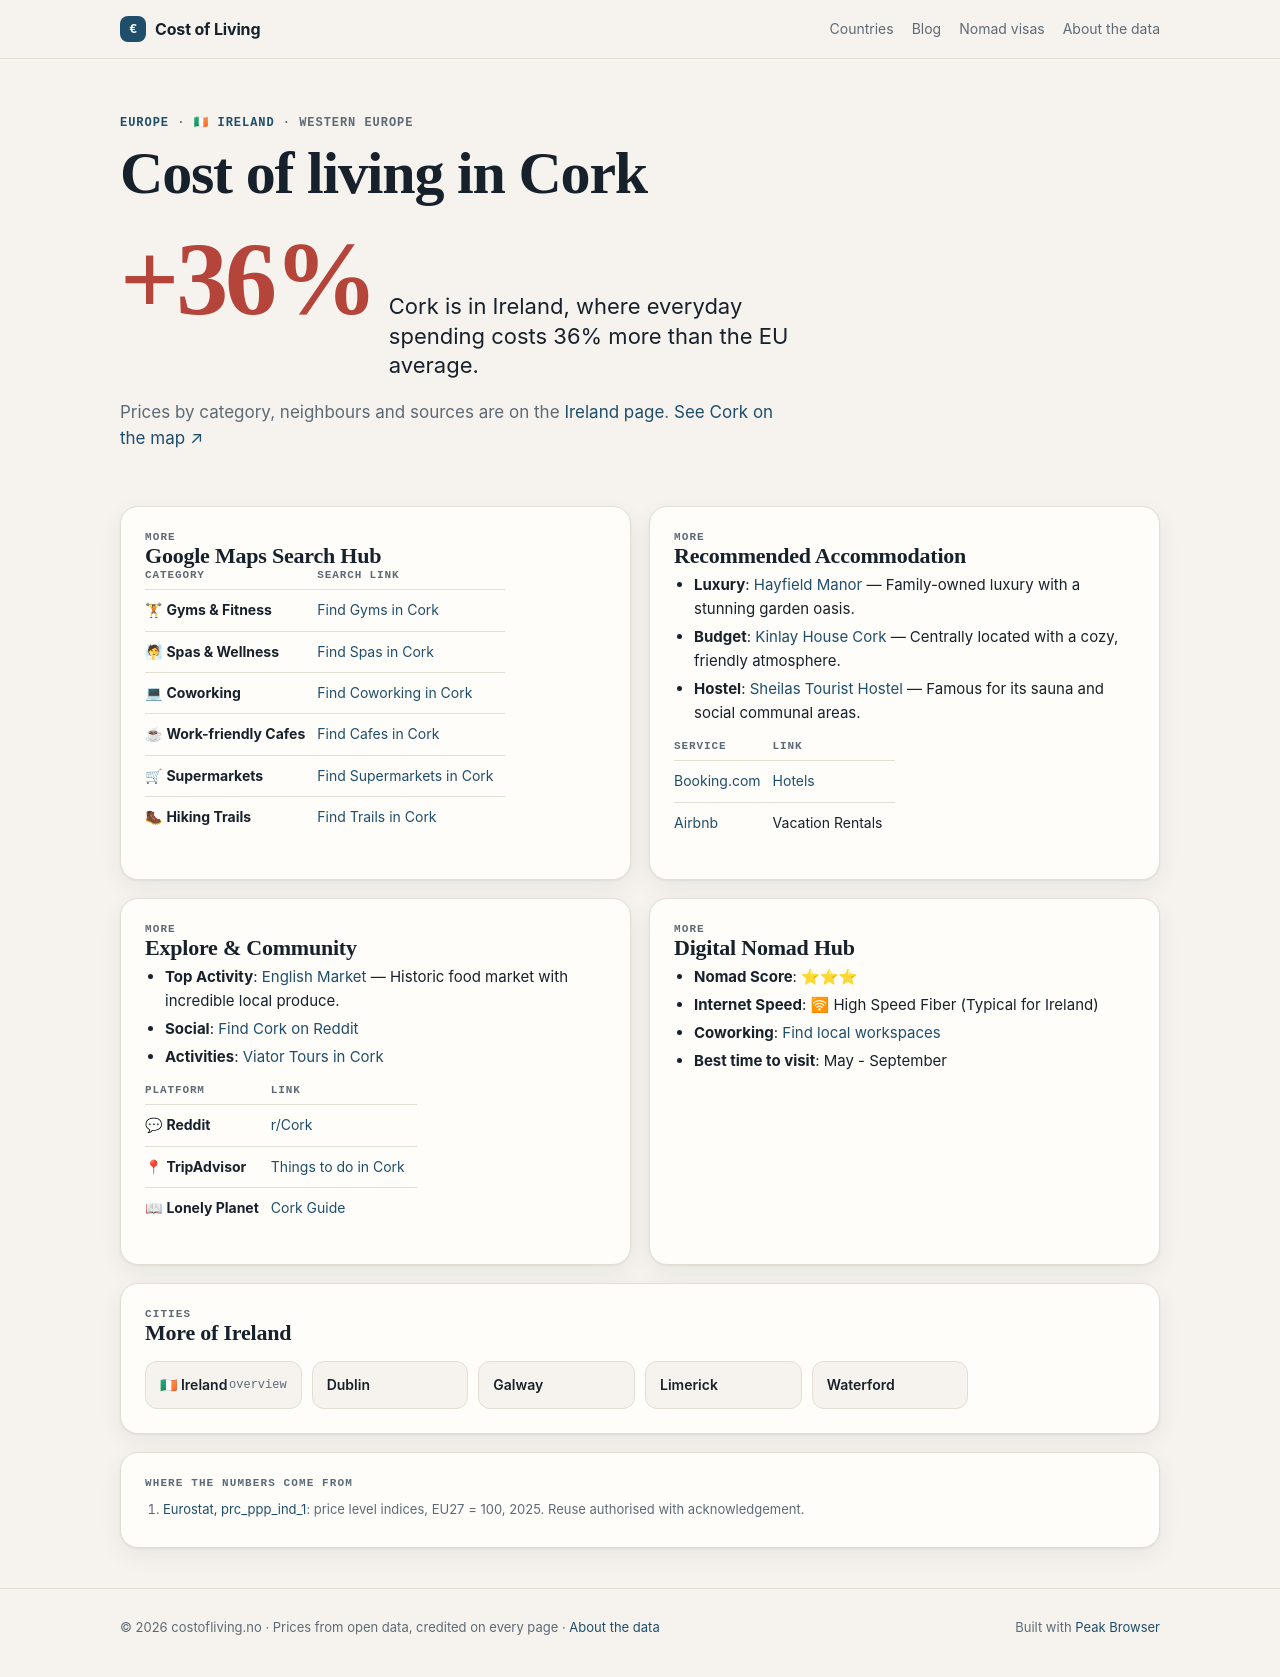

repository: Designrpros/CostOfLiving · page: ireland/cities/cork/index.html · generator: mkdocs

---
title: 🏙 Cork - Ireland
description: Cost of Living in Cork
---

# 🏙 Cork

<iframe width="100%" height="300" frameborder="0" scrolling="no" marginheight="0" marginwidth="0" src="https://maps.google.com/maps?q=Cork,Ireland&t=&z=12&ie=UTF8&iwloc=&output=embed"></iframe>

## 📊 Cost of Living

| Category | Price | EUR |
|----------|-------|-----|
| Rent (center) | 1,400€ | ~1,400€ |
| Meal | 15€ | ~15€ |
| Beer (0.5L) | 5.50€ | ~5.50€ |
| Cappuccino | 4€ | ~4€ |
| Transport | 2.80€ | ~2.80€ |
| Cinema | 11€ | ~11€ |

## 📍 Google Maps Search Hub

| Category | Search Link |
|----------|-------------|
| 🏋 **Gyms & Fitness** | [Find Gyms in Cork](https://www.google.com/maps/search/Gym+and+Workout+in+Cork) |
| 🧖 **Spas & Wellness** | [Find Spas in Cork](https://www.google.com/maps/search/Spa+and+Wellness+in+Cork) |
| 💻 **Coworking** | [Find Coworking in Cork](https://www.google.com/maps/search/Coworking+Spaces+in+Cork) |
| ☕ **Work-friendly Cafes** | [Find Cafes in Cork](https://www.google.com/maps/search/laptop+friendly+cafes+in+Cork) |
| 🛒 **Supermarkets** | [Find Supermarkets in Cork](https://www.google.com/maps/search/supermarket+in+Cork) |
| 🥾 **Hiking Trails** | [Find Trails in Cork](https://www.google.com/maps/search/Hiking+Trails+in+Cork) |

## 🏨 Recommended Accommodation
- **Luxury**: [Hayfield Manor](https://www.booking.com/searchresults.html?ss=Hayfield Manor Cork) — Family-owned luxury with a stunning garden oasis.
- **Budget**: [Kinlay House Cork](https://www.booking.com/searchresults.html?ss=Kinlay House Cork Cork) — Centrally located with a cozy, friendly atmosphere.
- **Hostel**: [Sheilas Tourist Hostel](https://www.booking.com/searchresults.html?ss=Sheilas Tourist Hostel Cork) — Famous for its sauna and social communal areas.

| Service | Link |
|---------|------|
| [Booking.com](https://www.booking.com/searchresults.html?ss=Cork) | [Hotels](https://www.booking.com/searchresults.html?ss=Cork) |
| [Airbnb](https://www.airbnb.com/s/Cork--Ireland) | Vacation Rentals |

## 🧭 Explore & Community
- **Top Activity**: [English Market](https://www.tripadvisor.com/Search?q=English Market Cork) — Historic food market with incredible local produce.
- **Social**: [Find Cork on Reddit](https://www.reddit.com/r/Cork/)
- **Activities**: [Viator Tours in Cork](https://www.viator.com/searchResults/all?text=Cork)

| Platform | Link |
|----------|------|
| 💬 **Reddit** | [r/Cork](https://www.reddit.com/r/Cork/) |
| 📍 **TripAdvisor** | [Things to do in Cork](https://www.tripadvisor.com/Search?q=Cork) |
| 📖 **Lonely Planet** | [Cork Guide](https://www.lonelyplanet.com/search?q=Cork) |

## 🚀 Digital Nomad Hub

- **Nomad Score**: ⭐⭐⭐
- **Internet Speed**: 🛜 High Speed Fiber (Typical for Ireland)
- **Coworking**: [Find local workspaces](https://www.google.com/maps/search/Cork+Coworking/)
- **Best time to visit**: May - September

## ← Back
[Back to Ireland overview](../index.md)

*Data: Numbeo.com, March 2026*
